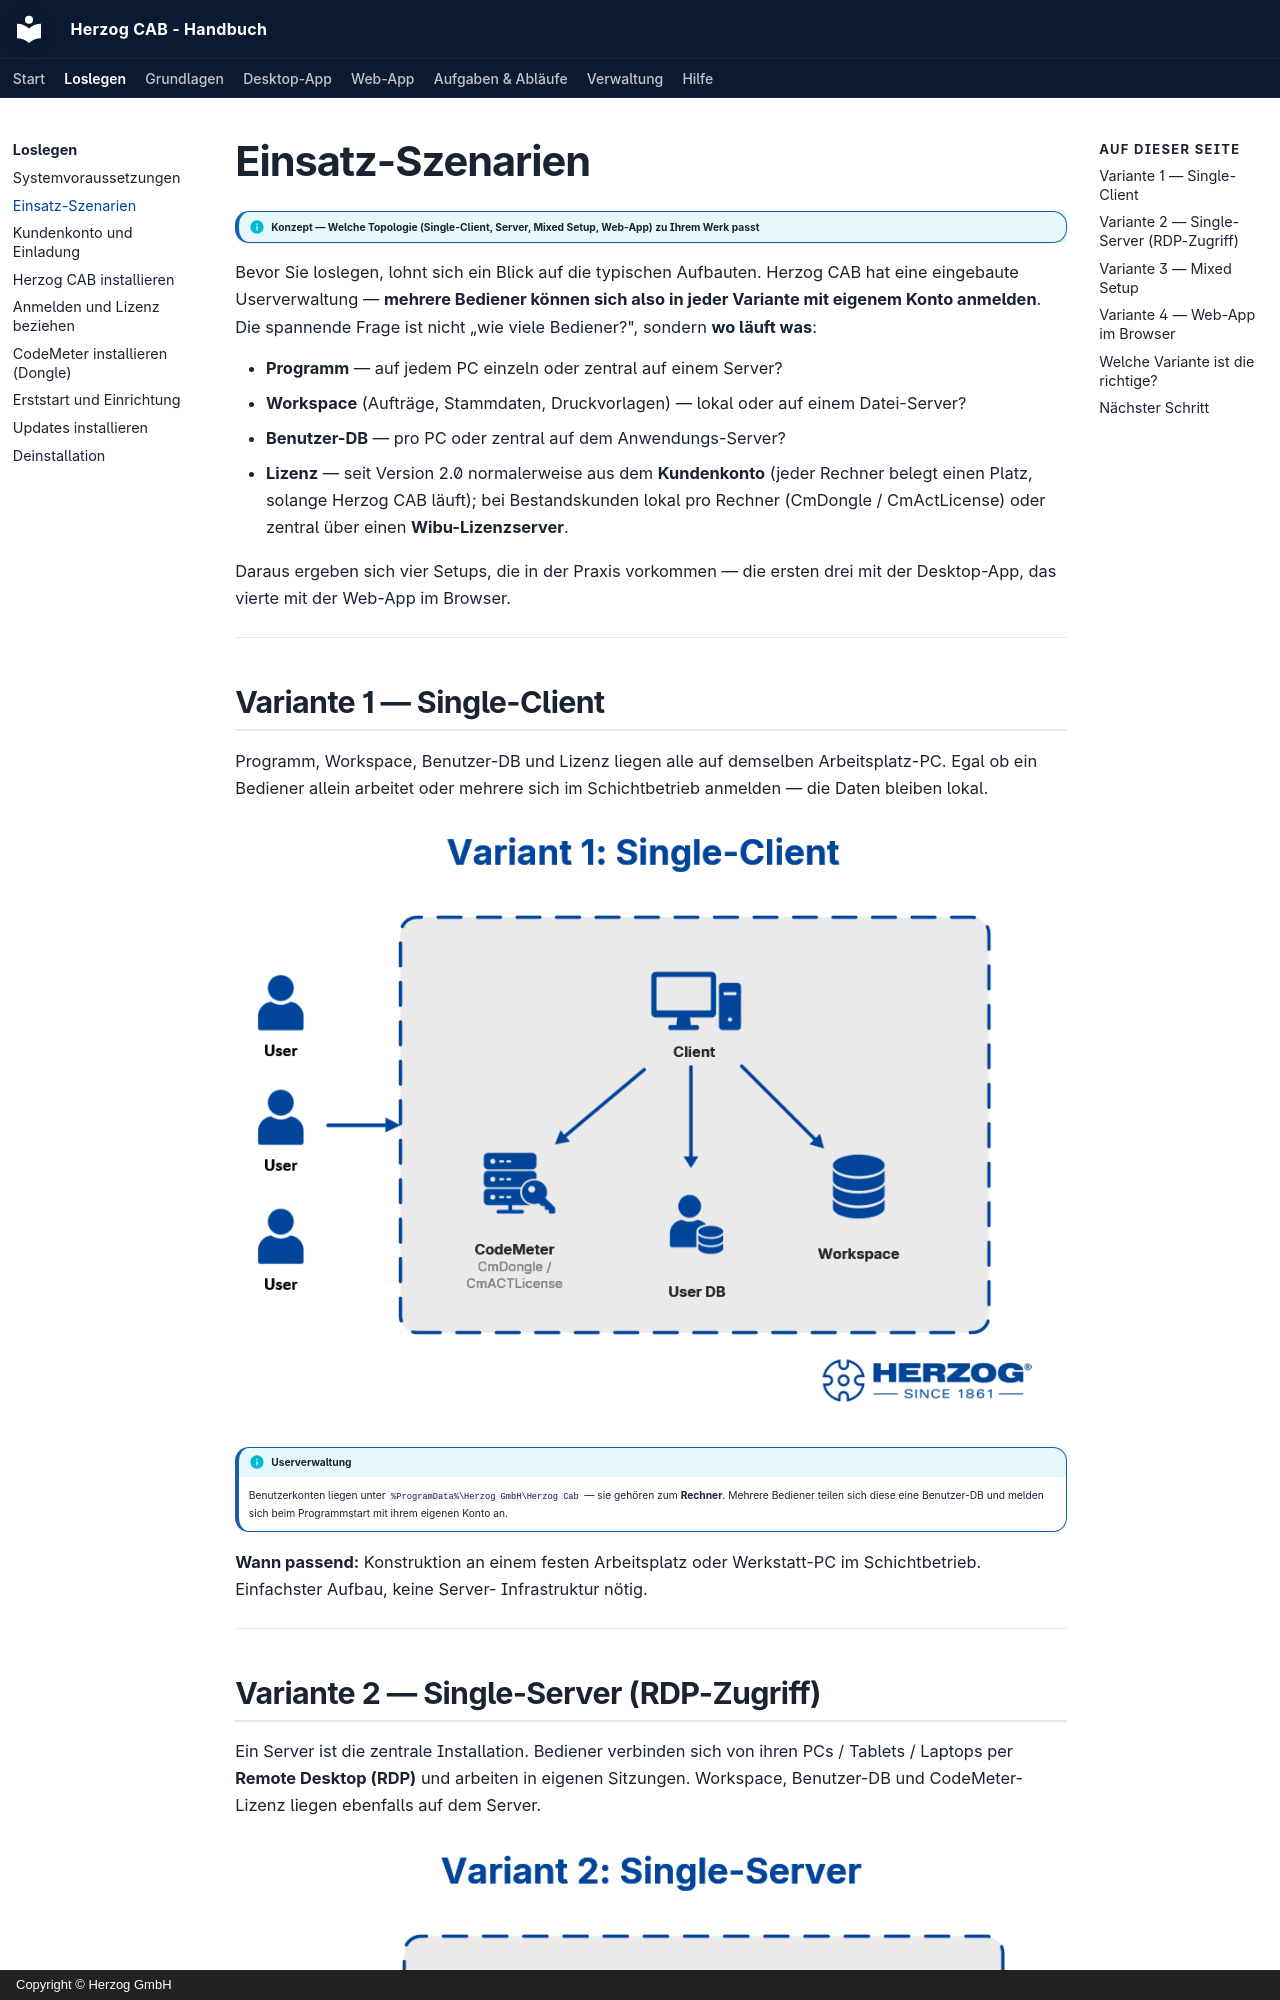

repository: Herzog-GmbH/HerzogCAB-Docs · page: setup/topology/index.html · generator: mkdocs · copyright: Copyright © Herzog GmbH

# Einsatz-Szenarien

!!! info "Konzept — Welche Topologie (Single-Client, Server, Mixed Setup, Web-App) zu Ihrem Werk passt"

Bevor Sie loslegen, lohnt sich ein Blick auf die typischen Aufbauten.
Herzog CAB hat eine eingebaute Userverwaltung — **mehrere Bediener
können sich also in jeder Variante mit eigenem Konto anmelden**. Die
spannende Frage ist nicht „wie viele Bediener?", sondern **wo läuft was**:

* **Programm** — auf jedem PC einzeln oder zentral auf einem Server?
* **Workspace** (Aufträge, Stammdaten, Druckvorlagen) — lokal oder
  auf einem Datei-Server?
* **Benutzer-DB** — pro PC oder zentral auf dem Anwendungs-Server?
* **Lizenz** — seit Version 2.0 normalerweise aus dem **Kundenkonto**
  (jeder Rechner belegt einen Platz, solange Herzog CAB läuft); bei Bestandskunden
  lokal pro Rechner (CmDongle / CmActLicense) oder zentral über einen
  **Wibu-Lizenzserver**.

Daraus ergeben sich vier Setups, die in der Praxis vorkommen — die ersten
drei mit der Desktop-App, das vierte mit der Web-App im Browser.

---

## Variante 1 — Single-Client

Programm, Workspace, Benutzer-DB und Lizenz liegen alle auf demselben
Arbeitsplatz-PC. Egal ob ein Bediener allein arbeitet oder mehrere sich
im Schichtbetrieb anmelden — die Daten bleiben lokal.

![Variant 1 — Single-Client: alle Komponenten (Herzog CAB, CodeMeter, Benutzer-DB, Workspace) liegen auf einem Arbeitsplatz-PC. Mehrere Bediener melden sich am selben PC an.](../assets/topology/variant-1-single-client.png)

!!! info "Userverwaltung"
    Benutzerkonten liegen unter `%ProgramData%\Herzog GmbH\Herzog Cab` —
    sie gehören zum **Rechner**. Mehrere Bediener teilen sich diese
    eine Benutzer-DB und melden sich beim Programmstart mit ihrem
    eigenen Konto an.

**Wann passend:** Konstruktion an einem festen Arbeitsplatz oder
Werkstatt-PC im Schichtbetrieb. Einfachster Aufbau, keine Server-
Infrastruktur nötig.

---
